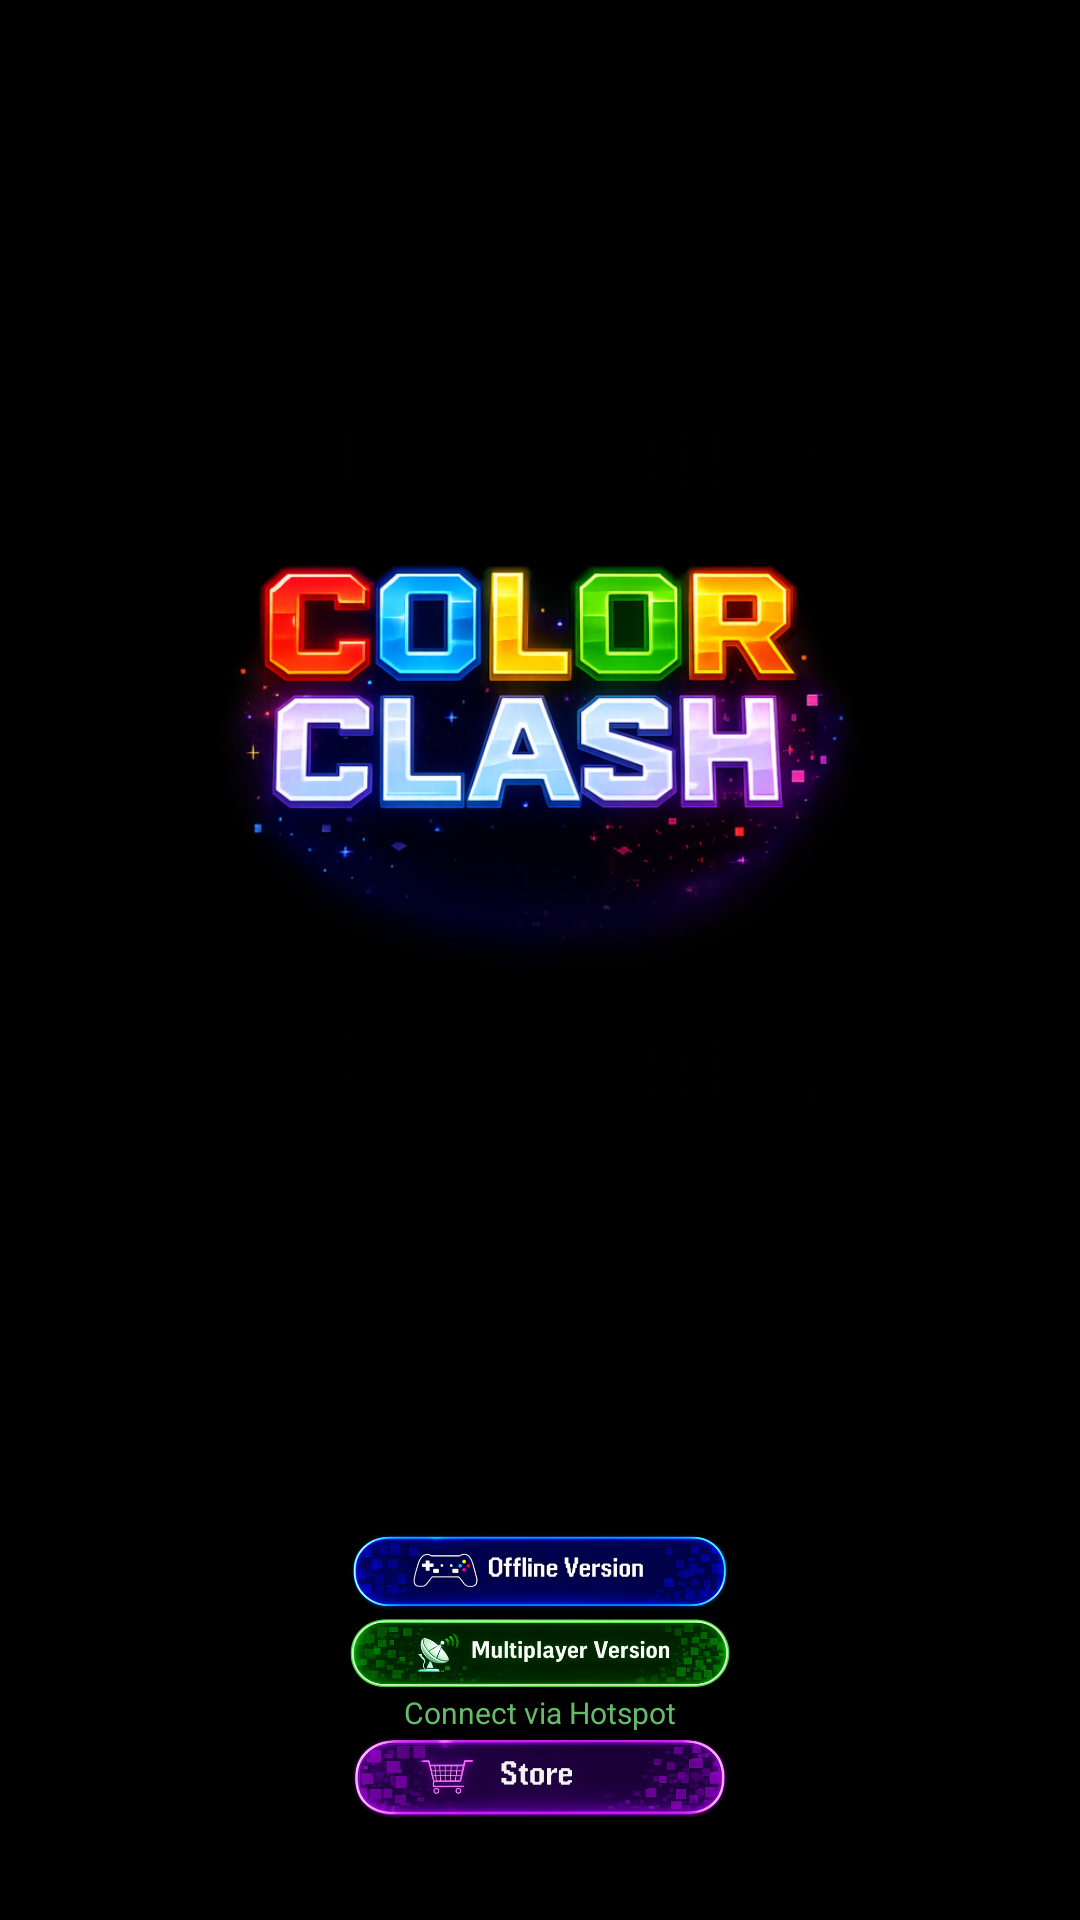

Here is an Android app screen rendered from its layout file. Give the layout XML and the strings, colors and styles it references.
<!-- AndroidManifest.xml: application theme Theme.ColorClash -->
<!-- res/layout/activity_main_menu.xml -->
<?xml version="1.0" encoding="utf-8"?>
<androidx.constraintlayout.widget.ConstraintLayout
    xmlns:android="http://schemas.android.com/apk/res/android"
    xmlns:app="http://schemas.android.com/apk/res-auto"
    android:layout_width="match_parent"
    android:layout_height="match_parent"
    android:background="#000000">

    
    <ImageView
        android:id="@+id/menu_bg"
        android:layout_width="0dp"
        android:layout_height="0dp"
        android:src="@drawable/menu_bg"
        android:scaleType="centerCrop"
        android:contentDescription="Background"
        app:layout_constraintTop_toTopOf="parent"
        app:layout_constraintBottom_toBottomOf="parent"
        app:layout_constraintStart_toStartOf="parent"
        app:layout_constraintEnd_toEndOf="parent" />

    
    <androidx.constraintlayout.widget.Guideline
        android:id="@+id/guide_left"
        android:layout_width="wrap_content"
        android:layout_height="wrap_content"
        android:orientation="vertical"
        app:layout_constraintGuide_percent="0.32" />

    <androidx.constraintlayout.widget.Guideline
        android:id="@+id/guide_right"
        android:layout_width="wrap_content"
        android:layout_height="wrap_content"
        android:orientation="vertical"
        app:layout_constraintGuide_percent="0.68" />

    
    <androidx.constraintlayout.widget.Guideline
        android:id="@+id/logo_guide_left"
        android:layout_width="wrap_content"
        android:layout_height="wrap_content"
        android:orientation="vertical"
        app:layout_constraintGuide_percent="0.20" />

    <androidx.constraintlayout.widget.Guideline
        android:id="@+id/logo_guide_right"
        android:layout_width="wrap_content"
        android:layout_height="wrap_content"
        android:orientation="vertical"
        app:layout_constraintGuide_percent="0.80" />

    
    <ImageView
        android:id="@+id/menu_logo"
        android:layout_width="0dp"
        android:layout_height="0dp"
        android:adjustViewBounds="true"
        android:src="@drawable/logo_color_clash"
        android:scaleType="fitCenter"
        android:contentDescription="Color Clash"
        app:layout_constraintTop_toTopOf="parent"
        app:layout_constraintBottom_toTopOf="@id/btn_offline"
        app:layout_constraintStart_toStartOf="@id/logo_guide_left"
        app:layout_constraintEnd_toStartOf="@id/logo_guide_right"
        app:layout_constraintVertical_bias="0.3" />

    
    <ImageView
        android:id="@+id/btn_offline"
        android:layout_width="0dp"
        android:layout_height="wrap_content"
        android:adjustViewBounds="true"
        android:src="@drawable/btn_offline_bg"
        android:scaleType="fitCenter"
        android:clickable="true"
        android:focusable="true"
        android:contentDescription="Offline Version"
        app:layout_constraintBottom_toTopOf="@id/btn_multiplayer"
        app:layout_constraintStart_toStartOf="@id/guide_left"
        app:layout_constraintEnd_toStartOf="@id/guide_right" />

    
    <ImageView
        android:id="@+id/btn_multiplayer"
        android:layout_width="0dp"
        android:layout_height="wrap_content"
        android:adjustViewBounds="true"
        android:src="@drawable/btn_multiplayer_bg"
        android:scaleType="fitCenter"
        android:clickable="true"
        android:focusable="true"
        android:contentDescription="Multiplayer Version"
        app:layout_constraintBottom_toTopOf="@id/btn_multiplayer_sub"
        app:layout_constraintStart_toStartOf="@id/guide_left"
        app:layout_constraintEnd_toStartOf="@id/guide_right" />

    
    <TextView
        android:id="@+id/btn_multiplayer_sub"
        android:layout_width="wrap_content"
        android:layout_height="wrap_content"
        android:text="Connect via Hotspot"
        android:textSize="10sp"
        android:textColor="#66BB6A"
        app:layout_constraintBottom_toTopOf="@id/btn_store"
        app:layout_constraintStart_toStartOf="@id/guide_left"
        app:layout_constraintEnd_toStartOf="@id/guide_right" />

    
    <ImageView
        android:id="@+id/btn_store"
        android:layout_width="0dp"
        android:layout_height="wrap_content"
        android:adjustViewBounds="true"
        android:src="@drawable/btn_store_bg"
        android:scaleType="fitCenter"
        android:clickable="true"
        android:focusable="true"
        android:contentDescription="Store"
        android:layout_marginBottom="32dp"
        app:layout_constraintBottom_toBottomOf="parent"
        app:layout_constraintStart_toStartOf="@id/guide_left"
        app:layout_constraintEnd_toStartOf="@id/guide_right" />

</androidx.constraintlayout.widget.ConstraintLayout>
<!-- resources referenced by this layout -->
<resources>
  <!-- drawable btn_multiplayer_bg: png bitmap (drawable-nodpi, 122945 bytes) -->
  <!-- drawable btn_offline_bg: png bitmap (drawable-nodpi, 159815 bytes) -->
  <!-- drawable btn_store_bg: png bitmap (drawable-nodpi, 181088 bytes) -->
  <!-- drawable logo_color_clash: png bitmap (drawable-nodpi, 319324 bytes) -->
  <style name="Theme.ColorClash" parent="Base.Theme.ColorClash" />
  <style name="Base.Theme.ColorClash" parent="Theme.Material3.DayNight.NoActionBar">
          
          
      </style>
</resources>
